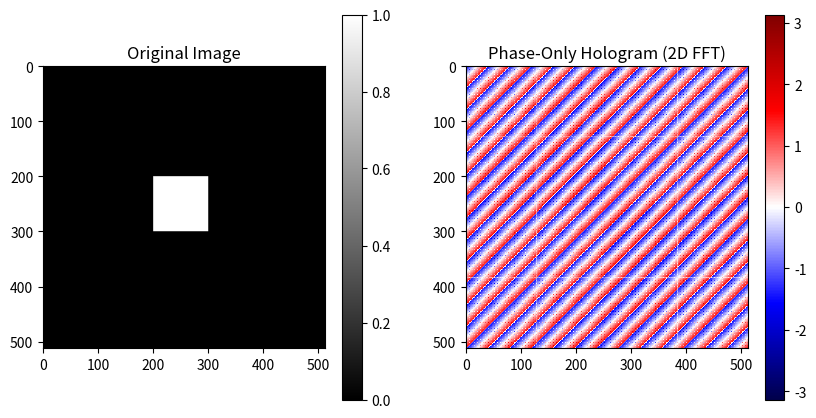
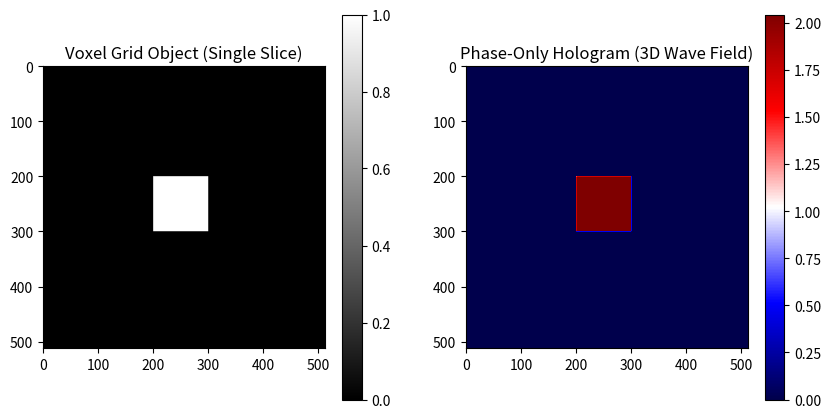

Recreate these plots in Python, in order.
# -*- coding: utf-8 -*-
"""
Created on Sun Dec 22 16:48:58 2024

[redacted]
"""
import numpy as np
import matplotlib.pyplot as plt

lambda_r = 0.680e-6  # Red wavelength
lambda_g = 0.532e-6  # Green wavelength (reference)
lambda_b = 0.461e-6  # Blue wavelength

kr = 2 * np.pi / lambda_r
# Original 2D image
image_size = 512  # Size of the square image
image = np.zeros((image_size, image_size))
image[200:300, 200:300] = 1  # Simple square object

# Compute 2D FFT to get the hologram
fft_hologram = np.fft.fftshift(np.fft.fft2(image))
phase_hologram_2d = np.angle(fft_hologram)  # Phase-only hologram

# Display the phase hologram
plt.figure(figsize=(10, 5))
plt.subplot(1, 2, 1)
plt.title("Original Image")
plt.imshow(image, cmap="gray")
plt.colorbar()
plt.subplot(1, 2, 2)
plt.title("Phase-Only Hologram (2D FFT)")
plt.imshow(phase_hologram_2d, cmap="seismic")
plt.colorbar()
plt.show()

# Voxel Grid (3D object representation)
voxel_grid = np.zeros((20, image_size, image_size))
voxel_grid[10, 200:300, 200:300] = 1  # A 3D object slice

# Compute Wave Field by Summing Fresnel Contributions from Each Slice
wave_field = np.zeros((image_size, image_size), dtype=complex)
z_distances = np.linspace(0.01, 0.1, 20)  # Slice depths in meters

for z_idx, z in enumerate(z_distances):
    slice_wave = voxel_grid[z_idx] * np.exp(1j * kr * z)  # Add phase shift
    wave_field += slice_wave

# Compute the Phase Hologram
phase_hologram_3d = np.angle(wave_field)

# Display the Phase Hologram for 3D
plt.figure(figsize=(10, 5))
plt.subplot(1, 2, 1)
plt.title("Voxel Grid Object (Single Slice)")
plt.imshow(voxel_grid[10], cmap="gray")
plt.colorbar()
plt.subplot(1, 2, 2)
plt.title("Phase-Only Hologram (3D Wave Field)")
plt.imshow(phase_hologram_3d, cmap="seismic")
plt.colorbar()
plt.show()
